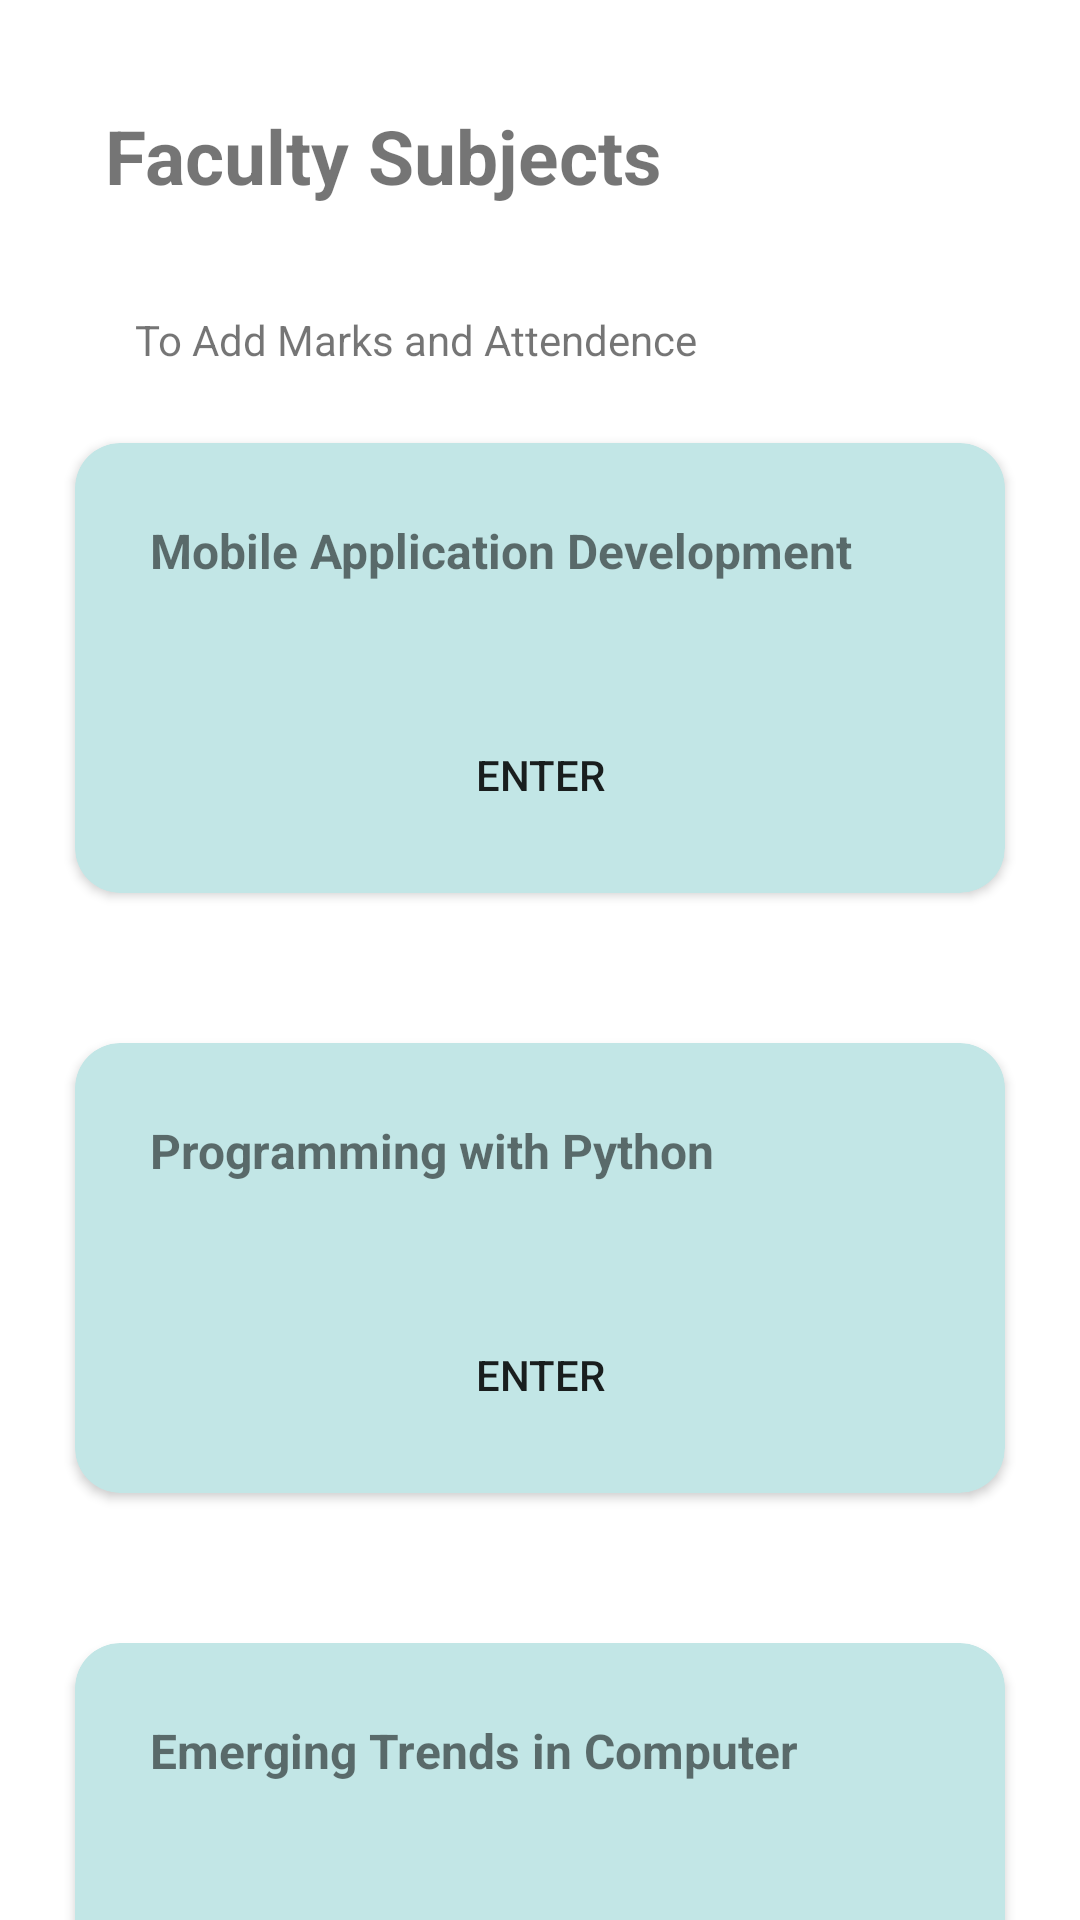

Layout XML and referenced resources for this Android screen:
<!-- AndroidManifest.xml: application theme Theme.StudentTrack -->
<!-- res/layout/activity_subjects.xml -->
<?xml version="1.0" encoding="utf-8"?>
<androidx.constraintlayout.widget.ConstraintLayout
    xmlns:android="http://schemas.android.com/apk/res/android"
    xmlns:app="http://schemas.android.com/apk/res-auto"
    xmlns:tools="http://schemas.android.com/tools"
    android:layout_width="match_parent"
    android:layout_height="match_parent"
    tools:context=".Subjects">
    <RelativeLayout
        android:layout_width="match_parent"
        android:layout_height="match_parent"
        >
        <LinearLayout
            android:layout_width="match_parent"
            android:layout_height="match_parent"
            android:orientation="vertical"
            >
            <RelativeLayout
                android:layout_width="match_parent"
                android:layout_height="721dp">
                <TextView
                    android:id="@+id/heading"
                    android:layout_width="match_parent"
                    android:layout_height="wrap_content"
                    android:text="Faculty Subjects"
                    android:textSize="25dp"
                    android:layout_margin="35dp"
                    android:textStyle="bold" />
                <TextView
                    android:layout_width="wrap_content"
                    android:layout_below="@id/heading"
                    android:layout_height="wrap_content"
                    android:id="@+id/heading2"
                    android:text="To Add Marks and Attendence"
                    android:layout_marginLeft="45dp"
                    />

                <androidx.cardview.widget.CardView
                    android:id="@+id/core"
                    android:layout_width="match_parent"
                    android:layout_height="150dp"
                    android:layout_below="@+id/heading2"
                    android:layout_centerInParent="true"
                    android:layout_margin="25dp"
                    android:backgroundTint="#C2E6E6"
                    android:textAlignment="center"
                    app:cardCornerRadius="15dp">
                    <RelativeLayout
                        android:layout_width="match_parent"
                        android:layout_height="match_parent">
                    <TextView
                        android:layout_width="wrap_content"
                        android:layout_height="wrap_content"
                        android:layout_margin="25dp"
                        android:textStyle="bold"
                        android:id="@+id/text"
                        android:textSize="16dp"
                        android:text="Mobile Application Development"
                        />
                    <Button
                        android:layout_width="match_parent"
                        android:layout_height="wrap_content"
                        android:id="@+id/mad"
                        android:background="@drawable/rounded"
                        android:layout_margin="15dp"
                        android:layout_below="@id/text"
                        android:layout_marginTop="35dp"
                        android:backgroundTint="#673AB7"
                        android:text="Enter"
                        />
                    </RelativeLayout>
                </androidx.cardview.widget.CardView>
                <androidx.cardview.widget.CardView
                    android:id="@+id/core2"
                    android:layout_width="match_parent"
                    android:layout_height="150dp"
                    android:layout_below="@+id/core"
                    android:layout_centerInParent="true"
                    android:layout_margin="25dp"
                    android:backgroundTint="#C2E6E6"
                    android:textAlignment="center"
                    app:cardCornerRadius="15dp">
                    <RelativeLayout
                        android:layout_width="match_parent"
                        android:layout_height="match_parent"
                        >
                        <TextView
                            android:layout_width="wrap_content"
                            android:layout_height="wrap_content"
                            android:layout_margin="25dp"
                            android:textStyle="bold"
                            android:id="@+id/text2"
                            android:textSize="16dp"
                            android:text="Programming with Python"
                            />
                        <Button
                            android:layout_width="match_parent"
                            android:layout_height="wrap_content"
                            android:layout_margin="15dp"
                            android:id="@+id/pwp"
                            android:layout_below="@id/text2"
                            android:background="@drawable/rounded"
                            android:backgroundTint="#673AB7"
                            android:text="Enter"
                            />
                    </RelativeLayout>

                </androidx.cardview.widget.CardView>
                <androidx.cardview.widget.CardView
                    android:id="@+id/core3"
                    android:layout_width="match_parent"
                    android:layout_height="150dp"
                    android:layout_below="@+id/core2"
                    android:layout_centerInParent="true"
                    android:layout_margin="25dp"
                    android:backgroundTint="#C2E6E6"
                    android:textAlignment="center"
                    app:cardCornerRadius="15dp">
                    <RelativeLayout
                        android:layout_width="match_parent"
                        android:layout_height="match_parent"
                        >
                        <TextView
                            android:layout_width="wrap_content"
                            android:layout_height="wrap_content"
                            android:layout_margin="25dp"
                            android:textStyle="bold"
                            android:id="@+id/text3"
                            android:textSize="16dp"
                            android:text="Emerging Trends in Computer"
                            />

                        <Button
                            android:layout_width="match_parent"
                            android:layout_height="wrap_content"
                            android:layout_margin="15dp"
                            android:backgroundTint="#673AB7"
                            android:layout_below="@id/text3"
                            android:background="@drawable/rounded"
                            android:text="Enter"
                            android:id="@+id/eti"
                            />

                    </RelativeLayout>

                </androidx.cardview.widget.CardView>

            </RelativeLayout>
        </LinearLayout>
    </RelativeLayout>
</androidx.constraintlayout.widget.ConstraintLayout>
<!-- resources referenced by this layout -->
<resources>
  <style name="Theme.StudentTrack" parent="Theme.MaterialComponents.DayNight.DarkActionBar">
          
          <item name="colorPrimary">@color/purple_500</item>
          <item name="colorPrimaryVariant">@color/purple_700</item>
          <item name="colorOnPrimary">@color/white</item>
          
          <item name="colorSecondary">@color/teal_200</item>
          <item name="colorSecondaryVariant">@color/teal_700</item>
          <item name="colorOnSecondary">@color/black</item>
          
          <item name="android:statusBarColor">?attr/colorPrimaryVariant</item>
          
      </style>
  <color name="purple_500">#F3003E21</color>
  <color name="purple_700">#FF3700B3</color>
  <color name="white">#FFFFFFFF</color>
  <color name="teal_200">#FF03DAC5</color>
  <color name="teal_700">#FF018786</color>
  <color name="black">#FF000000</color>
</resources>
